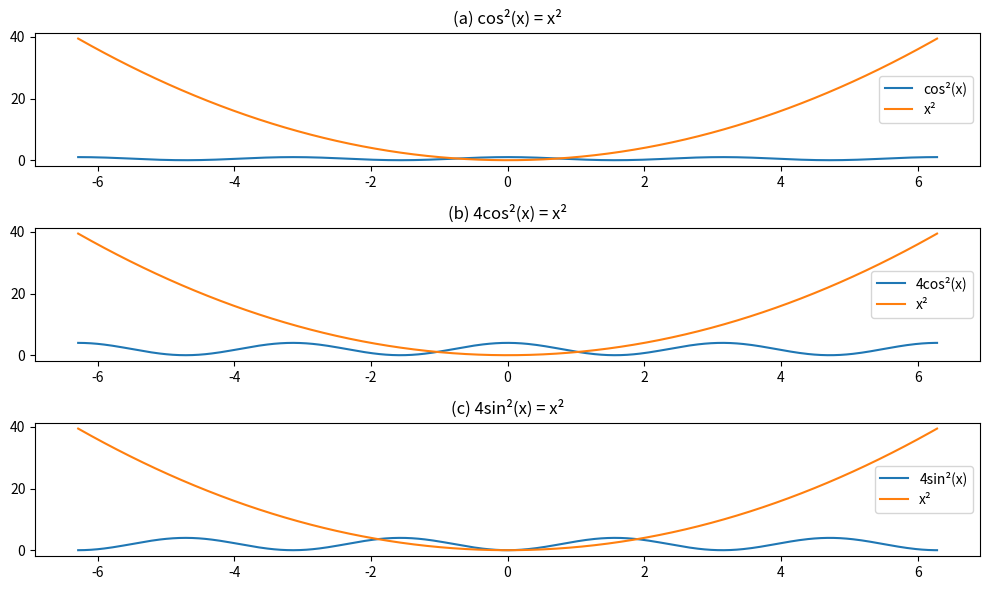

Write the Python code that produced this figure.
"""
Resolución por el método de Newton-Raphson

Ecuaciones:
(a) cos(θ)^2 = θ^2
(b) 4cos(θ)^2 = θ^2
(c) 4sin(θ)^2 = θ^2
"""
import matplotlib.pyplot as plt
import numpy as np


# ------------------------------
# Método de Newton-Raphson
# ------------------------------
def newton_raphson(f, df, x0, tol=1e-8, max_iter=100):
    x = x0
    for i in range(max_iter):
        fx = f(x)
        dfx = df(x)
        if abs(dfx) < 1e-12:
            raise ValueError("Derivada demasiado pequeña; posible división por cero.")
        x_new = x - fx / dfx
        if abs(x_new - x) < tol:
            return x_new, i + 1
        x = x_new
    raise ValueError("No se alcanzó la convergencia tras el máximo de iteraciones.")


# ------------------------------
# Definición de funciones
# ------------------------------

# (a) cos^2(x) = x^2  →  f(x) = cos^2(x) - x^2
f1 = lambda x: np.cos(x) ** 2 - x**2
df1 = lambda x: -2 * np.cos(x) * np.sin(x) - 2 * x

# (b) 4cos^2(x) = x^2  →  f(x) = 4cos^2(x) - x^2
f2 = lambda x: 4 * np.cos(x) ** 2 - x**2
df2 = lambda x: -8 * np.cos(x) * np.sin(x) - 2 * x

# (c) 4sin^2(x) = x^2  →  f(x) = 4sin^2(x) - x^2
f3 = lambda x: 4 * np.sin(x) ** 2 - x**2
df3 = lambda x: 8 * np.sin(x) * np.cos(x) - 2 * x

# ------------------------------
# Aproximaciones iniciales
# ------------------------------
x0_values = [0.5, 1.0, 1.5]

# ------------------------------
# Resolución y resultados
# ------------------------------
try:
    sol1, n1 = newton_raphson(f1, df1, x0_values[0])
    sol2, n2 = newton_raphson(f2, df2, x0_values[1])
    sol3, n3 = newton_raphson(f3, df3, x0_values[2])

    print("=== RESULTADOS ===")
    print(f"(a) cos²(x) = x²   →  x = {sol1:.8f}   (iteraciones: {n1})")
    print(f"(b) 4cos²(x) = x²  →  x = {sol2:.8f}   (iteraciones: {n2})")
    print(f"(c) 4sin²(x) = x²  →  x = {sol3:.8f}   (iteraciones: {n3})")

except Exception as e:
    print("Error:", e)

# ------------------------------
# Comparación gráfica (opcional)
# ------------------------------

x = np.linspace(-2 * np.pi, 2 * np.pi, 400)

plt.figure(figsize=(10, 6))

plt.subplot(3, 1, 1)
plt.plot(x, np.cos(x) ** 2, label="cos²(x)")
plt.plot(x, x**2, label="x²")
plt.title("(a) cos²(x) = x²")
plt.legend()

plt.subplot(3, 1, 2)
plt.plot(x, 4 * np.cos(x) ** 2, label="4cos²(x)")
plt.plot(x, x**2, label="x²")
plt.title("(b) 4cos²(x) = x²")
plt.legend()

plt.subplot(3, 1, 3)
plt.plot(x, 4 * np.sin(x) ** 2, label="4sin²(x)")
plt.plot(x, x**2, label="x²")
plt.title("(c) 4sin²(x) = x²")
plt.legend()

plt.tight_layout()
plt.show()
